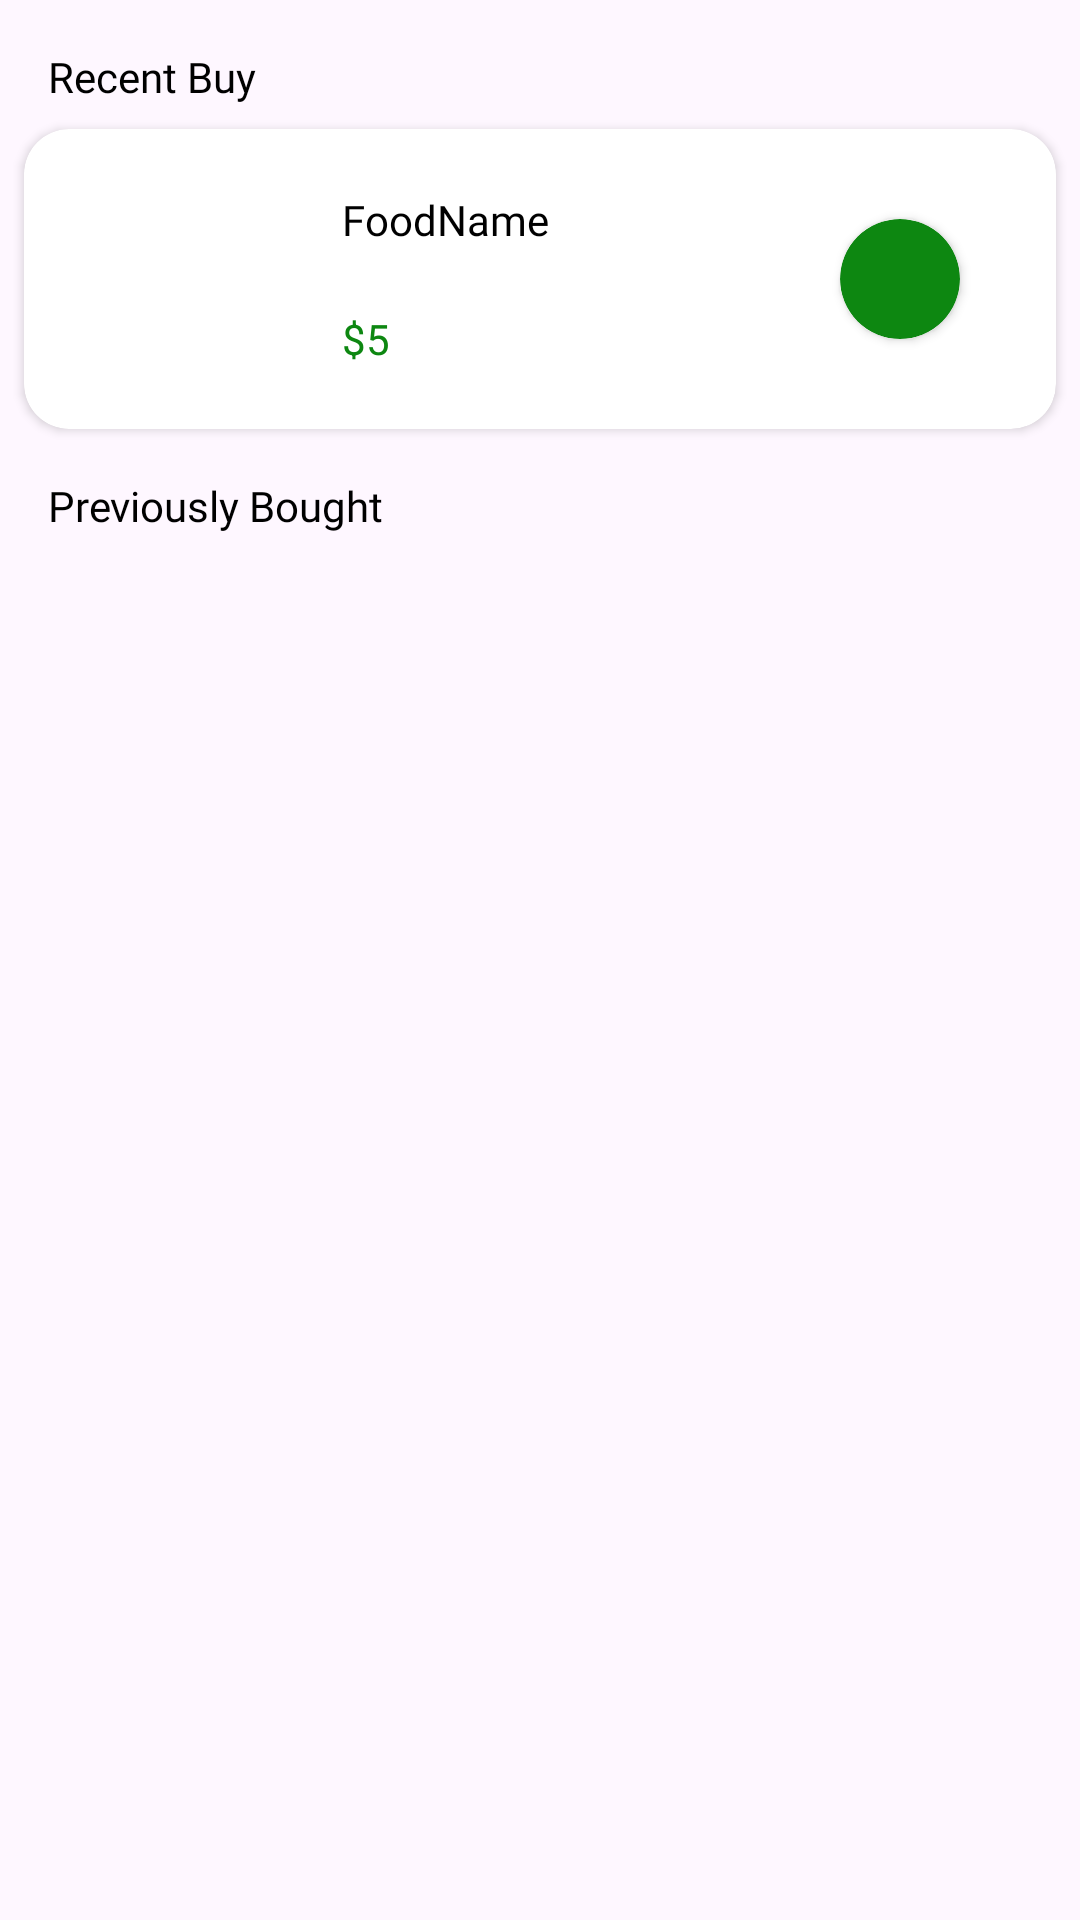

Reconstruct the res/layout file that produces this screen, plus the resources it refers to.
<!-- AndroidManifest.xml: application theme Theme.FriesAndThighs -->
<!-- res/layout/fragment_history.xml -->
<?xml version="1.0" encoding="utf-8"?>
<FrameLayout xmlns:android="http://schemas.android.com/apk/res/android"
    xmlns:app="http://schemas.android.com/apk/res-auto"
    xmlns:tools="http://schemas.android.com/tools"
    android:layout_width="match_parent"
    android:layout_height="match_parent"
    tools:context=".fragment.HistoryFragment">

    <androidx.constraintlayout.widget.ConstraintLayout
        android:layout_width="match_parent"
        android:layout_height="match_parent">

        <TextView
            android:id="@+id/textView22"
            android:layout_width="wrap_content"
            android:layout_height="wrap_content"
            android:layout_marginStart="16dp"
            android:layout_marginTop="16dp"
            android:fontFamily="@font/aclonica"
            android:text="Recent Buy"
            android:textColor="@color/black"
            app:layout_constraintStart_toStartOf="parent"
            app:layout_constraintTop_toTopOf="parent" />

        <androidx.cardview.widget.CardView
            android:id="@+id/cardView2"
            android:layout_width="match_parent"
            android:layout_height="100dp"
            android:layout_marginStart="8dp"
            android:layout_marginTop="8dp"
            android:layout_marginEnd="8dp"
            app:cardCornerRadius="15dp"
            app:layout_constraintEnd_toEndOf="parent"
            app:layout_constraintStart_toStartOf="parent"
            app:layout_constraintTop_toBottomOf="@+id/textView22">

            <androidx.constraintlayout.widget.ConstraintLayout
                android:layout_width="match_parent"
                android:layout_height="match_parent">

                <ImageView
                    android:id="@+id/buyAgainFoodImage"
                    android:layout_width="82dp"
                    android:layout_height="82dp"
                    android:layout_marginStart="8dp"
                    android:src="@drawable/menu4"
                    app:layout_constraintBottom_toBottomOf="parent"
                    app:layout_constraintStart_toStartOf="parent"
                    app:layout_constraintTop_toTopOf="parent" />

                <TextView
                    android:id="@+id/buyAgainFoodName"
                    android:layout_width="wrap_content"
                    android:layout_height="wrap_content"
                    android:layout_marginStart="16dp"
                    android:fontFamily="@font/aclonica"
                    android:text="FoodName"
                    android:textColor="@color/black"
                    app:layout_constraintBottom_toTopOf="@+id/buyAgainFoodPrice"
                    app:layout_constraintStart_toEndOf="@+id/buyAgainFoodImage"
                    app:layout_constraintTop_toTopOf="parent" />

                <TextView
                    android:id="@+id/buyAgainFoodPrice"
                    android:layout_width="wrap_content"
                    android:layout_height="wrap_content"
                    android:text="$5"
                    android:textColor="@color/DarkGreen"
                    app:layout_constraintBottom_toBottomOf="parent"
                    app:layout_constraintStart_toStartOf="@+id/buyAgainFoodName"
                    app:layout_constraintTop_toBottomOf="@+id/buyAgainFoodName" />

                <androidx.cardview.widget.CardView
                    android:id="@+id/orderStatus"
                    android:layout_width="40dp"
                    android:layout_height="40dp"
                    android:layout_marginEnd="32dp"
                    app:cardBackgroundColor="@color/DarkGreen"
                    app:cardCornerRadius="20dp"
                    app:layout_constraintBottom_toBottomOf="parent"
                    app:layout_constraintEnd_toEndOf="parent"
                    app:layout_constraintTop_toTopOf="parent" />
            </androidx.constraintlayout.widget.ConstraintLayout>
        </androidx.cardview.widget.CardView>

        <TextView
            android:id="@+id/textView25"
            android:layout_width="wrap_content"
            android:layout_height="wrap_content"
            android:layout_marginStart="16dp"
            android:layout_marginTop="16dp"
            android:fontFamily="@font/aclonica"
            android:text="Previously Bought"
            android:textColor="@color/black"
            app:layout_constraintStart_toStartOf="parent"
            app:layout_constraintTop_toBottomOf="@+id/cardView2" />

        <androidx.recyclerview.widget.RecyclerView
            android:id="@+id/BuyAgainRecyclerView"
            android:layout_width="match_parent"
            android:layout_height="0dp"
            android:layout_marginTop="16dp"
            app:layout_constraintBottom_toBottomOf="parent"
            app:layout_constraintEnd_toEndOf="parent"
            app:layout_constraintStart_toStartOf="parent"
            tools:listitem="@layout/buy_again_item"
            app:layout_constraintTop_toBottomOf="@+id/textView25" />
    </androidx.constraintlayout.widget.ConstraintLayout>
</FrameLayout>
<!-- res/layout/buy_again_item.xml (included above) -->
<?xml version="1.0" encoding="utf-8"?>
<androidx.constraintlayout.widget.ConstraintLayout xmlns:android="http://schemas.android.com/apk/res/android"
    android:layout_width="match_parent"
    android:layout_height="wrap_content"
    xmlns:app="http://schemas.android.com/apk/res-auto"
    xmlns:text="http://schemas.android.com/tools">

    <androidx.cardview.widget.CardView
        android:id="@+id/cardView2"
        android:layout_width="match_parent"
        android:layout_height="100dp"
        android:layout_marginStart="8dp"
        android:layout_marginTop="8dp"
        android:layout_marginEnd="8dp"
        android:layout_marginBottom="8dp"
        app:cardCornerRadius="15dp"
        app:layout_constraintBottom_toBottomOf="parent"
        app:layout_constraintEnd_toEndOf="parent"
        app:layout_constraintStart_toStartOf="parent"
        app:layout_constraintTop_toTopOf="parent">

        <androidx.constraintlayout.widget.ConstraintLayout
            android:layout_width="match_parent"
            android:layout_height="match_parent">

            <ImageView
                android:id="@+id/buyAgainFoodImage"
                android:layout_width="82dp"
                android:layout_height="82dp"
                android:layout_marginStart="8dp"
                android:src="@drawable/menu4"
                app:layout_constraintBottom_toBottomOf="parent"
                app:layout_constraintStart_toStartOf="parent"
                app:layout_constraintTop_toTopOf="parent" />

            <TextView
                android:id="@+id/buyAgainFoodName"
                android:layout_width="wrap_content"
                android:layout_height="wrap_content"
                android:layout_marginStart="16dp"
                android:fontFamily="@font/aclonica"
                android:text="FoodName"
                android:textColor="@color/black"
                app:layout_constraintBottom_toTopOf="@+id/buyAgainFoodPrice"
                app:layout_constraintStart_toEndOf="@+id/buyAgainFoodImage"
                app:layout_constraintTop_toTopOf="parent" />

            <TextView
                android:id="@+id/buyAgainFoodPrice"
                android:layout_width="wrap_content"
                android:layout_height="wrap_content"
                android:text="$5"
                android:textColor="@color/lightGreen"
                app:layout_constraintBottom_toBottomOf="parent"
                app:layout_constraintStart_toStartOf="@+id/buyAgainFoodName"
                app:layout_constraintTop_toBottomOf="@+id/buyAgainFoodName" />

            <androidx.appcompat.widget.AppCompatButton
                android:id="@+id/buyAgainFoodButton"
                android:layout_width="wrap_content"
                android:layout_height="40dp"
                android:layout_marginEnd="32dp"
                android:background="@drawable/addtocartshape"
                android:fontFamily="@font/aclonica"
                android:text="Buy again"
                android:textAllCaps="false"
                android:textColor="@color/white"
                android:textSize="14sp"
                app:layout_constraintBottom_toBottomOf="parent"
                app:layout_constraintEnd_toEndOf="parent"
                app:layout_constraintTop_toTopOf="parent" />
        </androidx.constraintlayout.widget.ConstraintLayout>
    </androidx.cardview.widget.CardView>

</androidx.constraintlayout.widget.ConstraintLayout>
<!-- resources referenced by this layout -->
<resources>
  <color name="DarkGreen">#0D8711</color>
  <color name="black">#FF000000</color>
  <color name="lightGreen">#80F084</color>
  <color name="white">#FFFFFFFF</color>
  <!-- drawable addtocartshape (drawable) -->
  <?xml version="1.0" encoding="utf-8"?>
  <shape xmlns:android="http://schemas.android.com/apk/res/android">
  <corners android:radius="5dp"/>
      <gradient android:startColor="@color/lightGreen"
          android:endColor="@color/DarkGreen" android:angle="-45"/>
  </shape>
  <style name="Theme.FriesAndThighs" parent="Base.Theme.FriesAndThighs" />
  <style name="Base.Theme.FriesAndThighs" parent="Theme.Material3.DayNight.NoActionBar">
          
          
      </style>
</resources>
